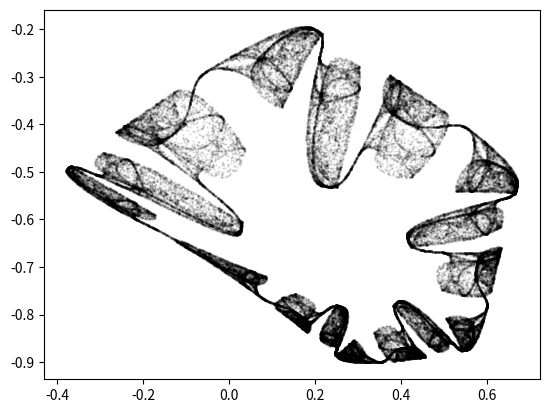

This figure's Python source:
import random
import numpy as np
import matplotlib.pyplot as plt


def quadratic_map_2d(x, y, coefficients):
    a = coefficients
    return (
        a[0] + a[1] * x + a[2] * x**2 + a[3] * x * y + a[4] * y + a[5] * y**2,
        a[6] + a[7] * x + a[8] * x**2 + a[9] * x * y + a[10] * y + a[11] * y**2,
    )


def get_late_iterations(f, x0, y0, coefficients, n0, n1):
    x, y = x0, y0
    old_x, old_y = x0, y0
    for i in range(n0):
        # print(i, x, y)
        x, y = f(x, y, coefficients)
        if x == old_x and y == old_y:
            print("steady state")
            break
        old_x, old_y = x, y
    xs = [x]
    ys = [y]
    for i in range(n1 - n0):
        # print(i, x, y)
        x, y = f(x, y, coefficients)
        xs.append(x)
        ys.append(y)
        if xs[-1] == xs[-2] and ys[-1] == ys[-2]:
            print("steady state")
            break
    return xs, ys


if __name__ == "__main__":
    # want to reproduce plots like those at http://mathworld.wolfram.com/StrangeAttractor.html
    wolfram_to_number = lambda x: -1.2 + (2.4/24) * "ABCDEFGHIJKLMNOPQRSTUVWXY".index(x)
    wolfram_str_to_coefficients = lambda s: [wolfram_to_number(x) for x in s]

    # coefficients = np.random.uniform(-0.5, 0.5, size=(12,))
    wolfram_strs = [
        "AMTMNQQXUYGA", "CVQKGHQTPHTE", "FIRCDERRPVLD", "GIIETPIQRRUL", "GLXOESFTTPSV", "GXQSNSKEECTX",
        "HGUHDPHNSGOH", "ILIBVPKJWGRR", "LUFBBFISGJYS", "MCRBIPOPHTBN", "MDVAIDOYHYEA", "ODGQCNXODNYA",
        "QFFVSLMJJGCR", "UWACXDQIGKHF", "VBWNBDELYHUL", "WNCSLFLGIHGL",
    ]
    # maybe can use some heuristic measure of chaos to try to find more of these
    coefficients = wolfram_str_to_coefficients(random.choice(wolfram_strs))
    print(coefficients)

    xs, ys = get_late_iterations(quadratic_map_2d, 0, 0, coefficients, 10000, 100000)
    plt.scatter(xs, ys, c="k", marker='o', s=(72./plt.gcf().dpi)**2, alpha=0.1)
    plt.show()
